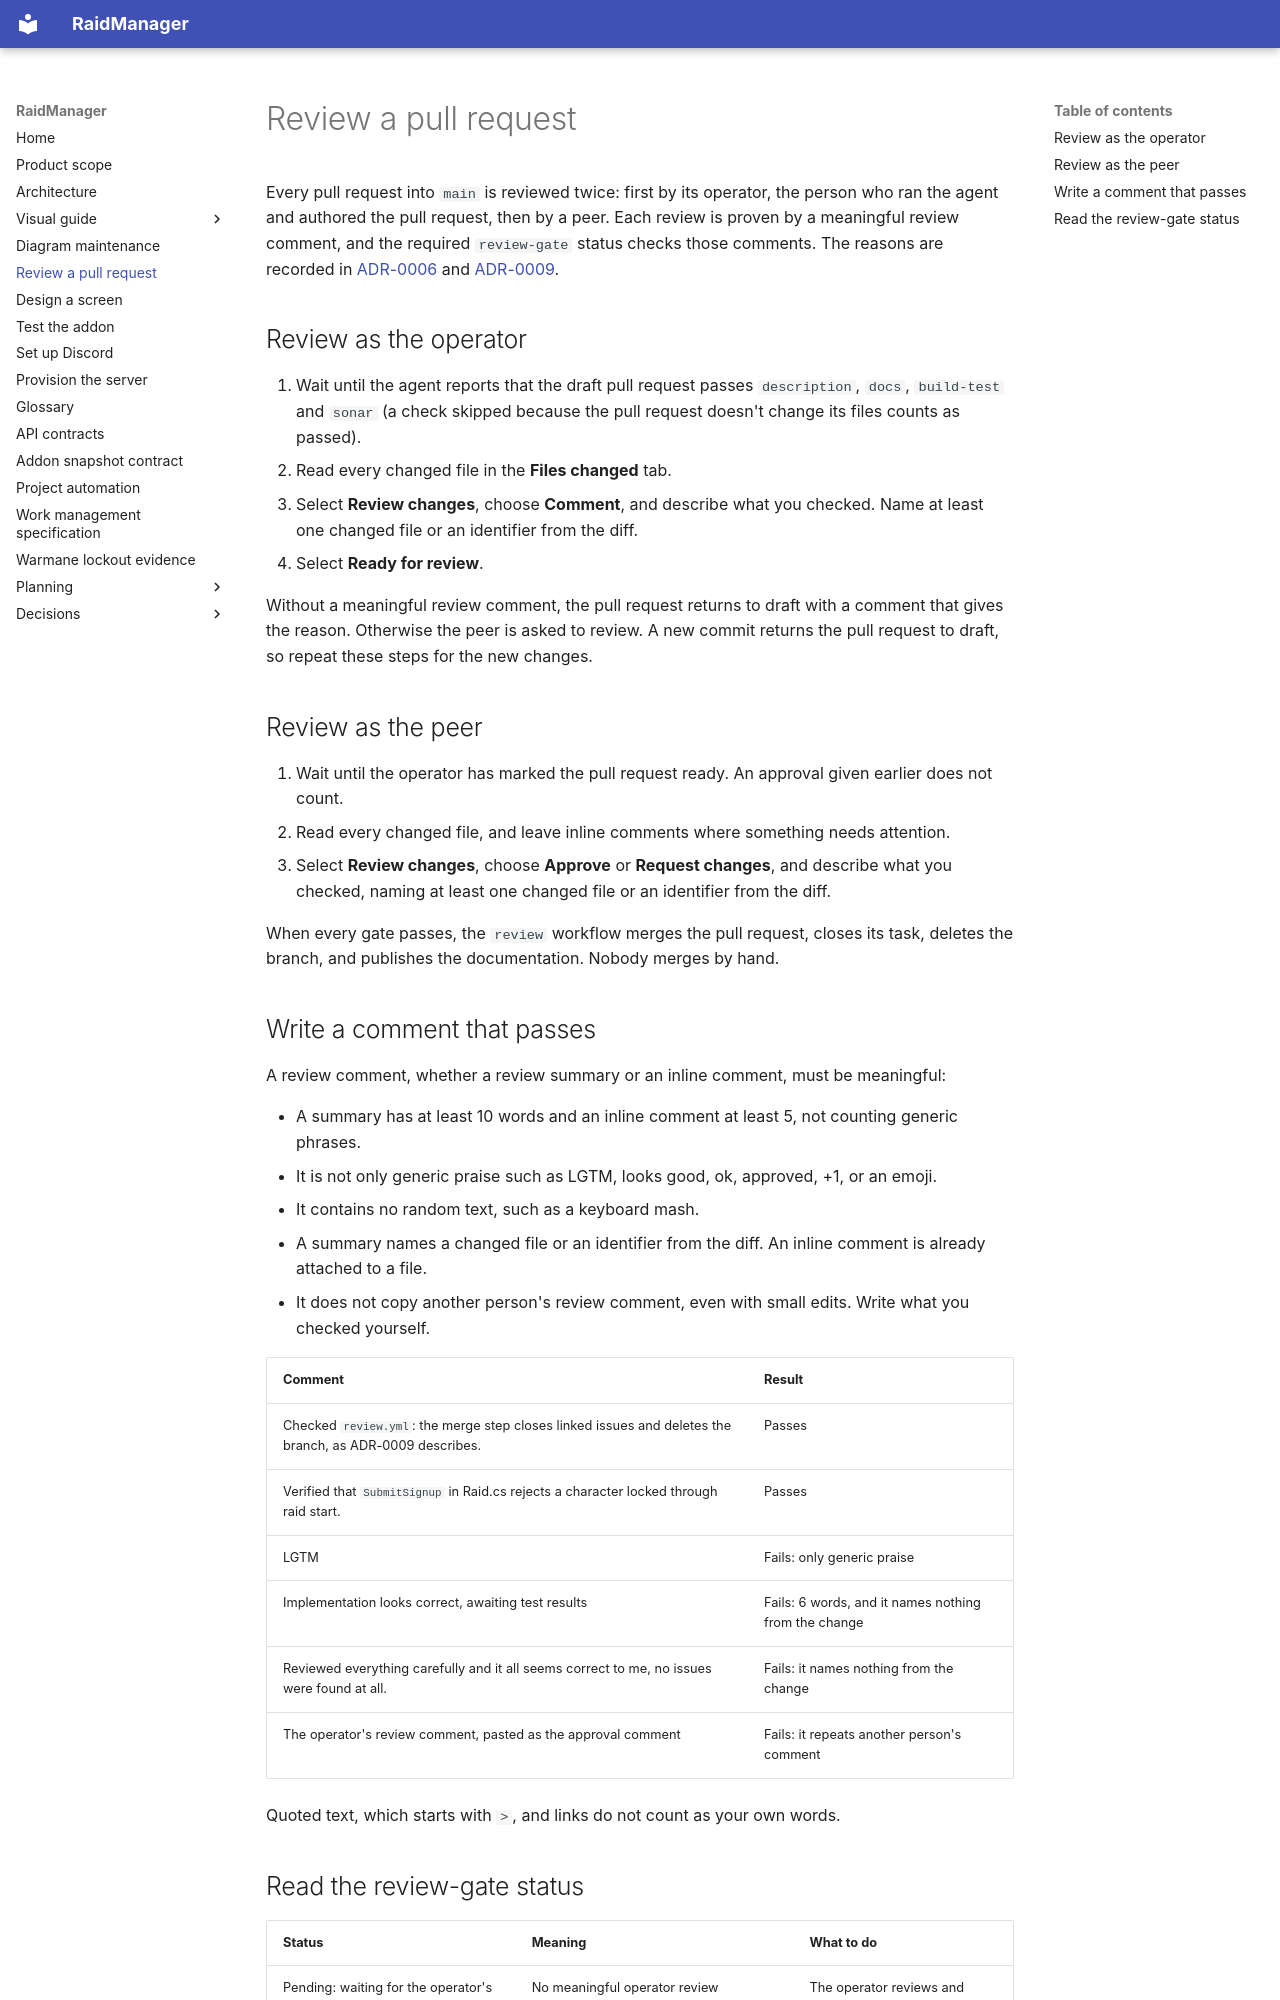

repository: AnnabiGihed/RaidManager · page: how-to/review-a-pull-request/index.html · generator: mkdocs

# Review a pull request

Every pull request into `main` is reviewed twice: first by its operator, the person who ran the agent and authored
the pull request, then by a peer. Each review is proven by a meaningful review comment, and the required
`review-gate` status checks those comments. The reasons are recorded in
[ADR-0006](../adr/0006-review-by-operator-before-peer.md) and
[ADR-0009](../adr/0009-prove-reviews-with-meaningful-comments.md).

## Review as the operator

1. Wait until the agent reports that the draft pull request passes `description`, `docs`, `build-test` and `sonar`
   (a check skipped because the pull request doesn't change its files counts as passed).
2. Read every changed file in the **Files changed** tab.
3. Select **Review changes**, choose **Comment**, and describe what you checked. Name at least one changed file or
   an identifier from the diff.
4. Select **Ready for review**.

Without a meaningful review comment, the pull request returns to draft with a comment that gives the reason.
Otherwise the peer is asked to review. A new commit returns the pull request to draft, so repeat these steps for
the new changes.

## Review as the peer

1. Wait until the operator has marked the pull request ready. An approval given earlier does not count.
2. Read every changed file, and leave inline comments where something needs attention.
3. Select **Review changes**, choose **Approve** or **Request changes**, and describe what you checked, naming at
   least one changed file or an identifier from the diff.

When every gate passes, the `review` workflow merges the pull request, closes its task, deletes the branch, and
publishes the documentation. Nobody merges by hand.

## Write a comment that passes

A review comment, whether a review summary or an inline comment, must be meaningful:

- A summary has at least 10 words and an inline comment at least 5, not counting generic phrases.
- It is not only generic praise such as LGTM, looks good, ok, approved, +1, or an emoji.
- It contains no random text, such as a keyboard mash.
- A summary names a changed file or an identifier from the diff. An inline comment is already attached to a file.
- It does not copy another person's review comment, even with small edits. Write what you checked yourself.

| Comment | Result |
| --- | --- |
| Checked `review.yml`: the merge step closes linked issues and deletes the branch, as ADR-0009 describes. | Passes |
| Verified that `SubmitSignup` in Raid.cs rejects a character locked through raid start. | Passes |
| LGTM | Fails: only generic praise |
| Implementation looks correct, awaiting test results | Fails: 6 words, and it names nothing from the change |
| Reviewed everything carefully and it all seems correct to me, no issues were found at all. | Fails: it names nothing from the change |
| The operator's review comment, pasted as the approval comment | Fails: it repeats another person's comment |

Quoted text, which starts with `>`, and links do not count as your own words.
